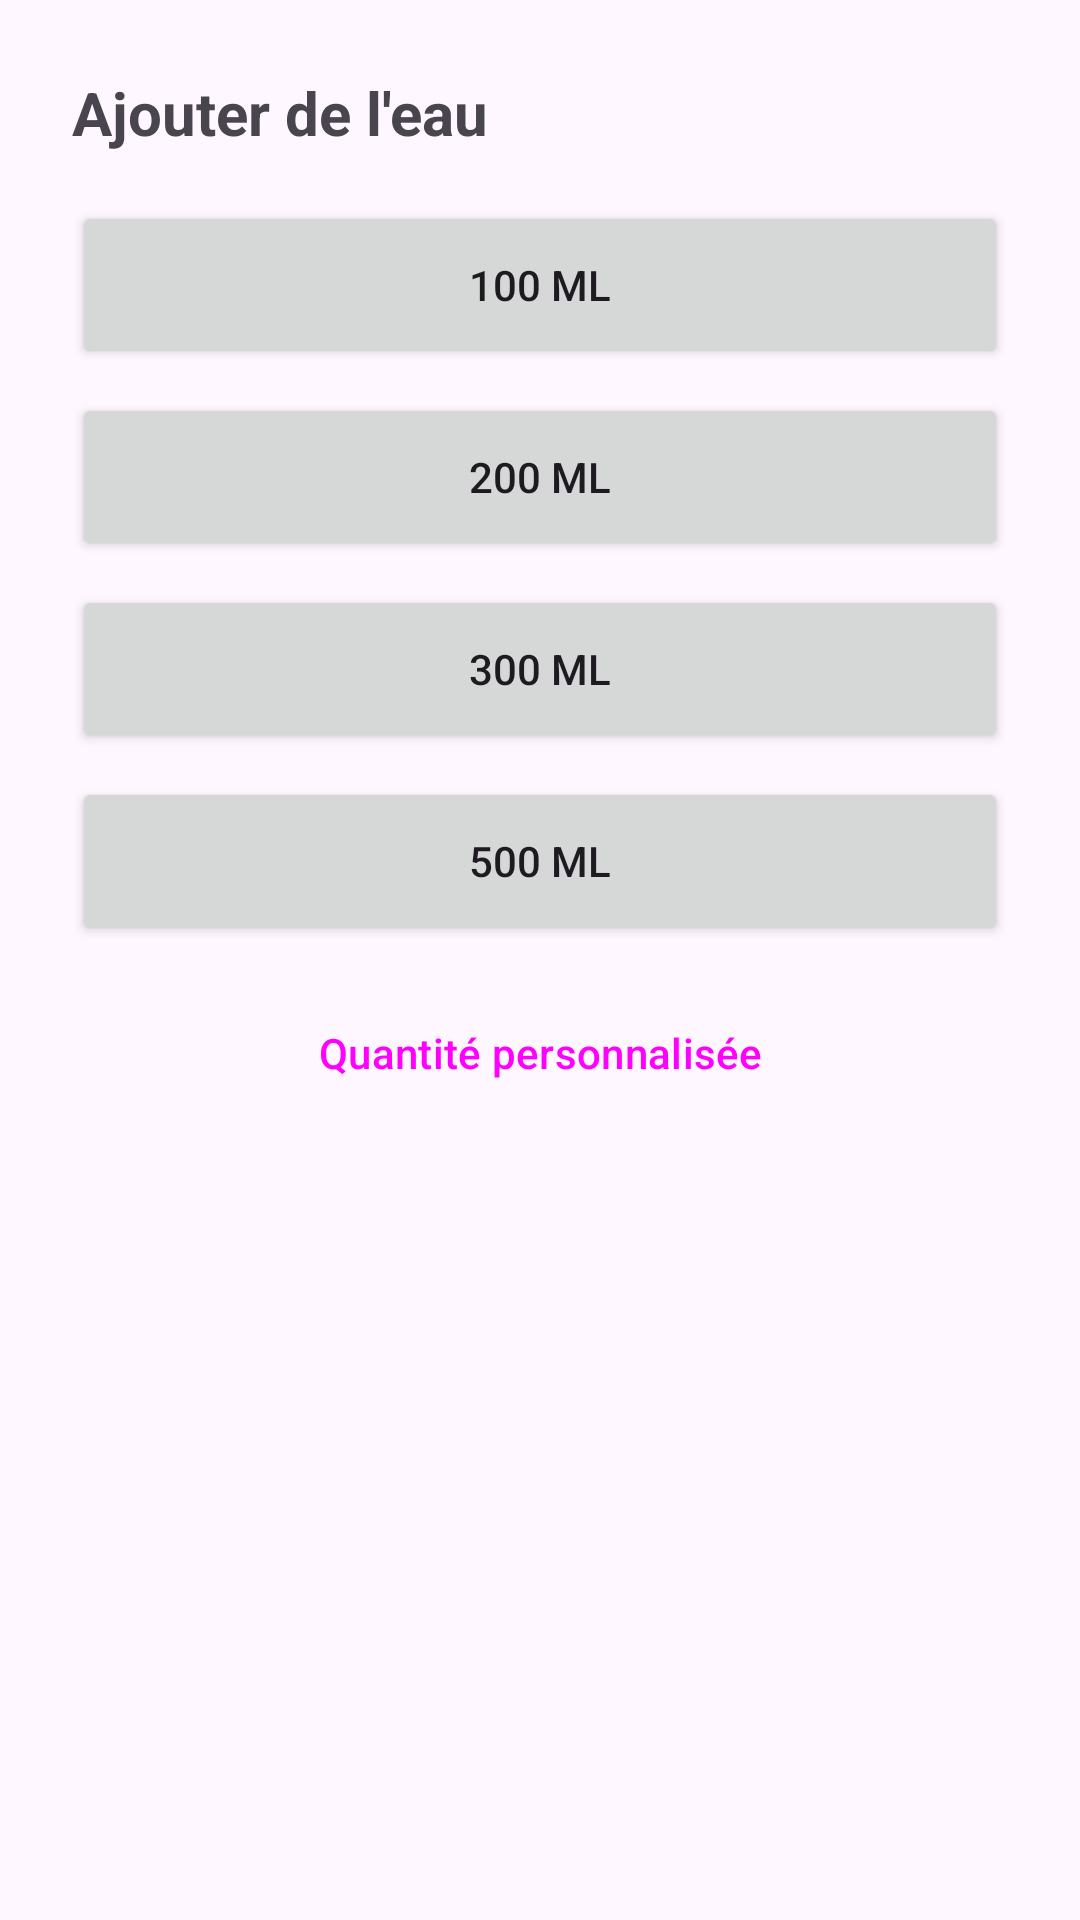

Here is an Android app screen rendered from its layout file. Give the layout XML and the strings, colors and styles it references.
<!-- AndroidManifest.xml: application theme Theme.DrinkUp -->
<!-- res/layout/bottom_sheet_add_drink.xml -->
<?xml version="1.0" encoding="utf-8"?>
<LinearLayout
    xmlns:android="http://schemas.android.com/apk/res/android"
    android:layout_width="match_parent"
    android:layout_height="wrap_content"
    android:orientation="vertical"
    android:padding="24dp">

    <TextView
        android:layout_width="wrap_content"
        android:layout_height="wrap_content"
        android:text="@string/add_drink_title"
        android:textSize="20sp"
        android:textStyle="bold"
        android:layout_marginBottom="16dp"/>

    <Button
        android:id="@+id/btn_100ml"
        android:layout_width="match_parent"
        android:layout_height="56dp"
        android:text="@string/add_100ml"
        android:layout_marginBottom="8dp"/>

    <Button
        android:id="@+id/btn_200ml"
        android:layout_width="match_parent"
        android:layout_height="56dp"
        android:text="@string/add_200ml"
        android:layout_marginBottom="8dp"/>

    <Button
        android:id="@+id/btn_300ml"
        android:layout_width="match_parent"
        android:layout_height="56dp"
        android:text="@string/add_300ml"
        android:layout_marginBottom="8dp"/>

    <Button
        android:id="@+id/btn_500ml"
        android:layout_width="match_parent"
        android:layout_height="56dp"
        android:text="@string/add_500ml"
        android:layout_marginBottom="8dp"/>

    <Button
        android:id="@+id/btn_custom"
        android:layout_width="match_parent"
        android:layout_height="56dp"
        android:text="@string/custom_amount"
        style="@style/Widget.Material3.Button.OutlinedButton"/>

</LinearLayout>
<!-- resources referenced by this layout -->
<resources>
  <string name="add_100ml">100 ml</string>
  <string name="add_200ml">200 ml</string>
  <string name="add_300ml">300 ml</string>
  <string name="add_500ml">500 ml</string>
  <string name="add_drink_title">Ajouter de l\'eau</string>
  <string name="custom_amount">Quantité personnalisée</string>
  <style name="Theme.DrinkUp" parent="Base.Theme.DrinkUp" />
  <style name="Base.Theme.DrinkUp" parent="Theme.Material3.Light.NoActionBar">
          <item name="colorPrimary">@color/blue_primary</item>
          <item name="colorOnPrimary">@color/white</item>
          <item name="android:statusBarColor">@color/blue_primary</item>
          <item name="android:navigationBarColor">@color/blue_primary</item>
      </style>
  <color name="blue_primary">#4A90E2</color>
  <color name="white">#FFFFFF</color>
</resources>
